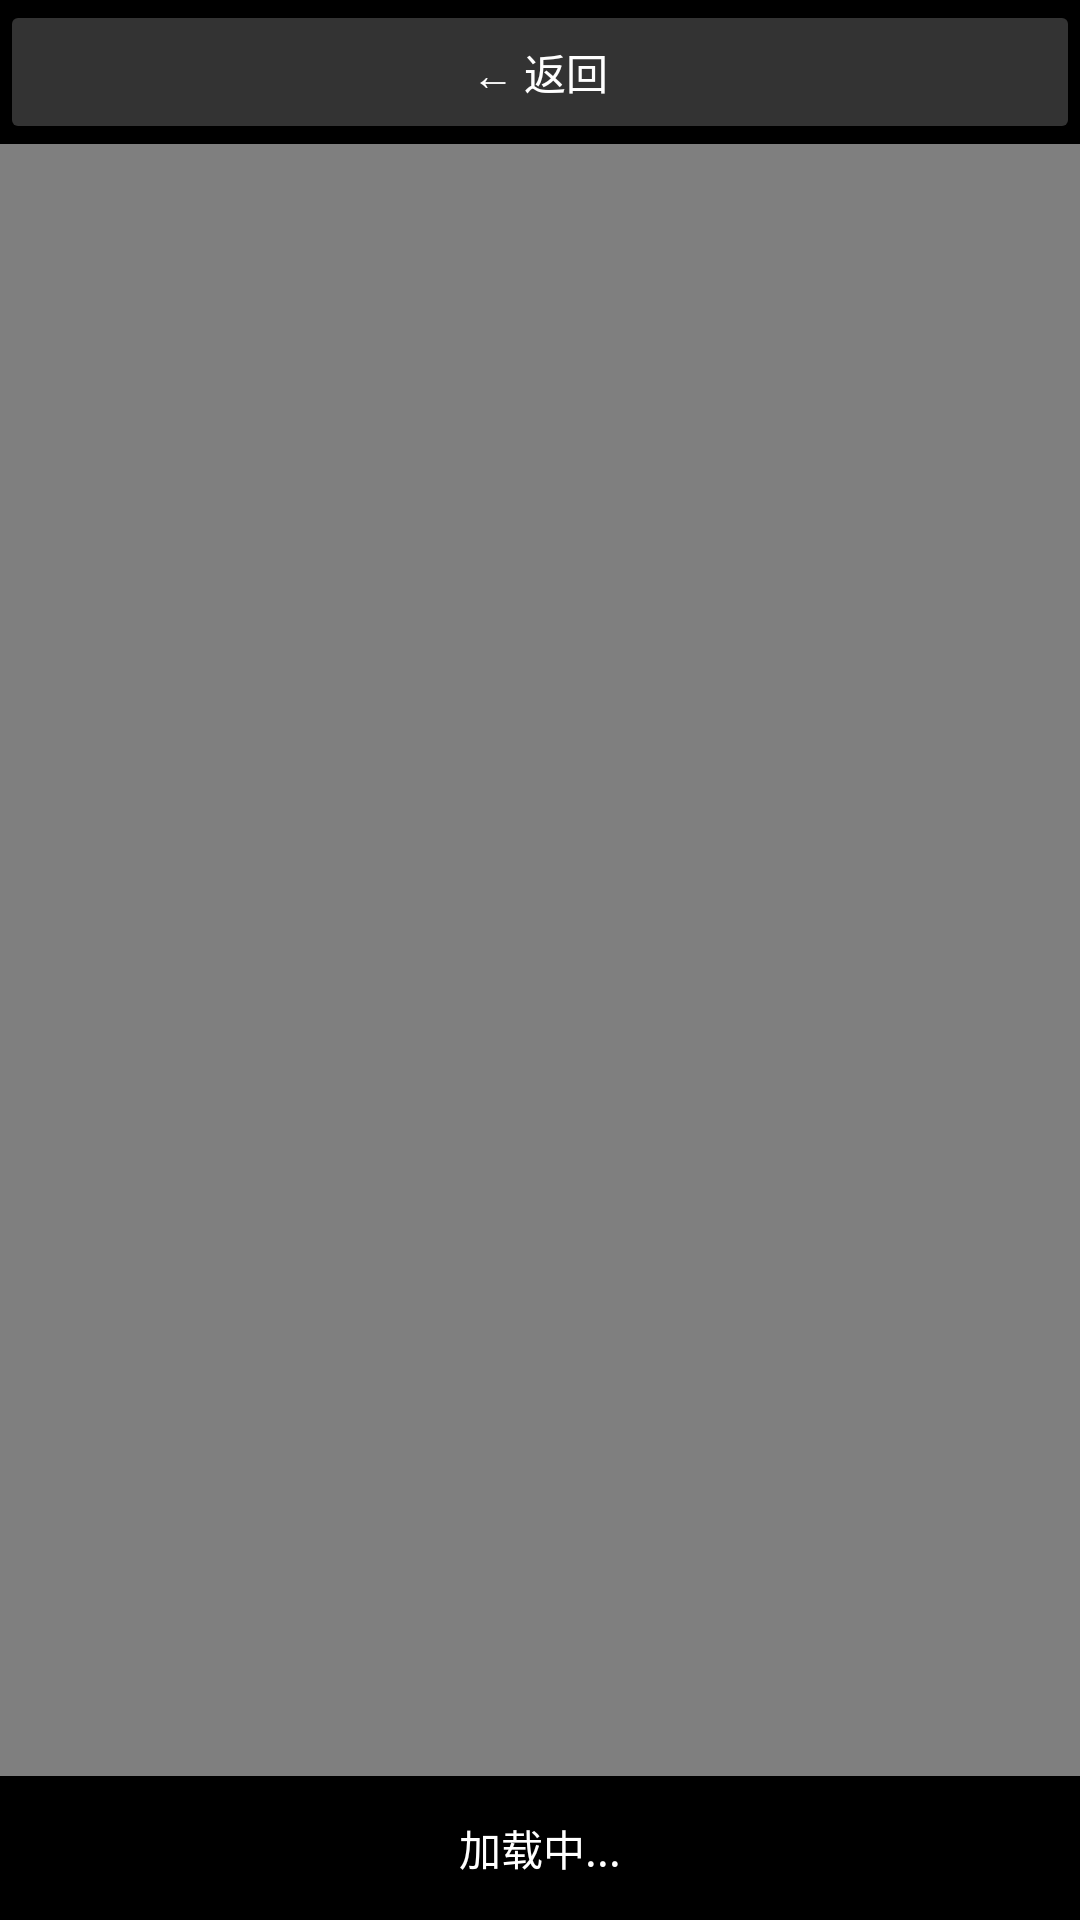

Here is an Android app screen rendered from its layout file. Give the layout XML and the strings, colors and styles it references.
<!-- AndroidManifest.xml: application theme Theme.AngesStudio -->
<!-- res/layout/activity_video.xml -->
<?xml version="1.0" encoding="utf-8"?>
<LinearLayout xmlns:android="http://schemas.android.com/apk/res/android"
    android:layout_width="match_parent"
    android:layout_height="match_parent"
    android:orientation="vertical"
    android:background="#000000">

    <Button
        android:id="@+id/btn_back"
        android:layout_width="match_parent"
        android:layout_height="48dp"
        android:text="← 返回"
        android:textSize="14sp"
        android:backgroundTint="#333333"
        android:textColor="@android:color/white" />

    <VideoView
        android:id="@+id/video_view"
        android:layout_width="match_parent"
        android:layout_height="0dp"
        android:layout_weight="1" />

    <TextView
        android:id="@+id/tv_status"
        android:layout_width="match_parent"
        android:layout_height="48dp"
        android:gravity="center"
        android:text="加载中..."
        android:textSize="14sp"
        android:textColor="#FFFFFF" />
</LinearLayout>
<!-- resources referenced by this layout -->
<resources>
  <style name="Theme.AngesStudio" parent="Theme.MaterialComponents.Light.NoActionBar">
          <item name="colorPrimary">@color/primary</item>
          <item name="colorPrimaryDark">@color/primary_dark</item>
          <item name="colorAccent">@color/accent</item>
          <item name="android:statusBarColor">@color/primary_dark</item>
      </style>
  <color name="primary">#E91E63</color>
  <color name="primary_dark">#C2185B</color>
  <color name="accent">#FF5722</color>
</resources>
